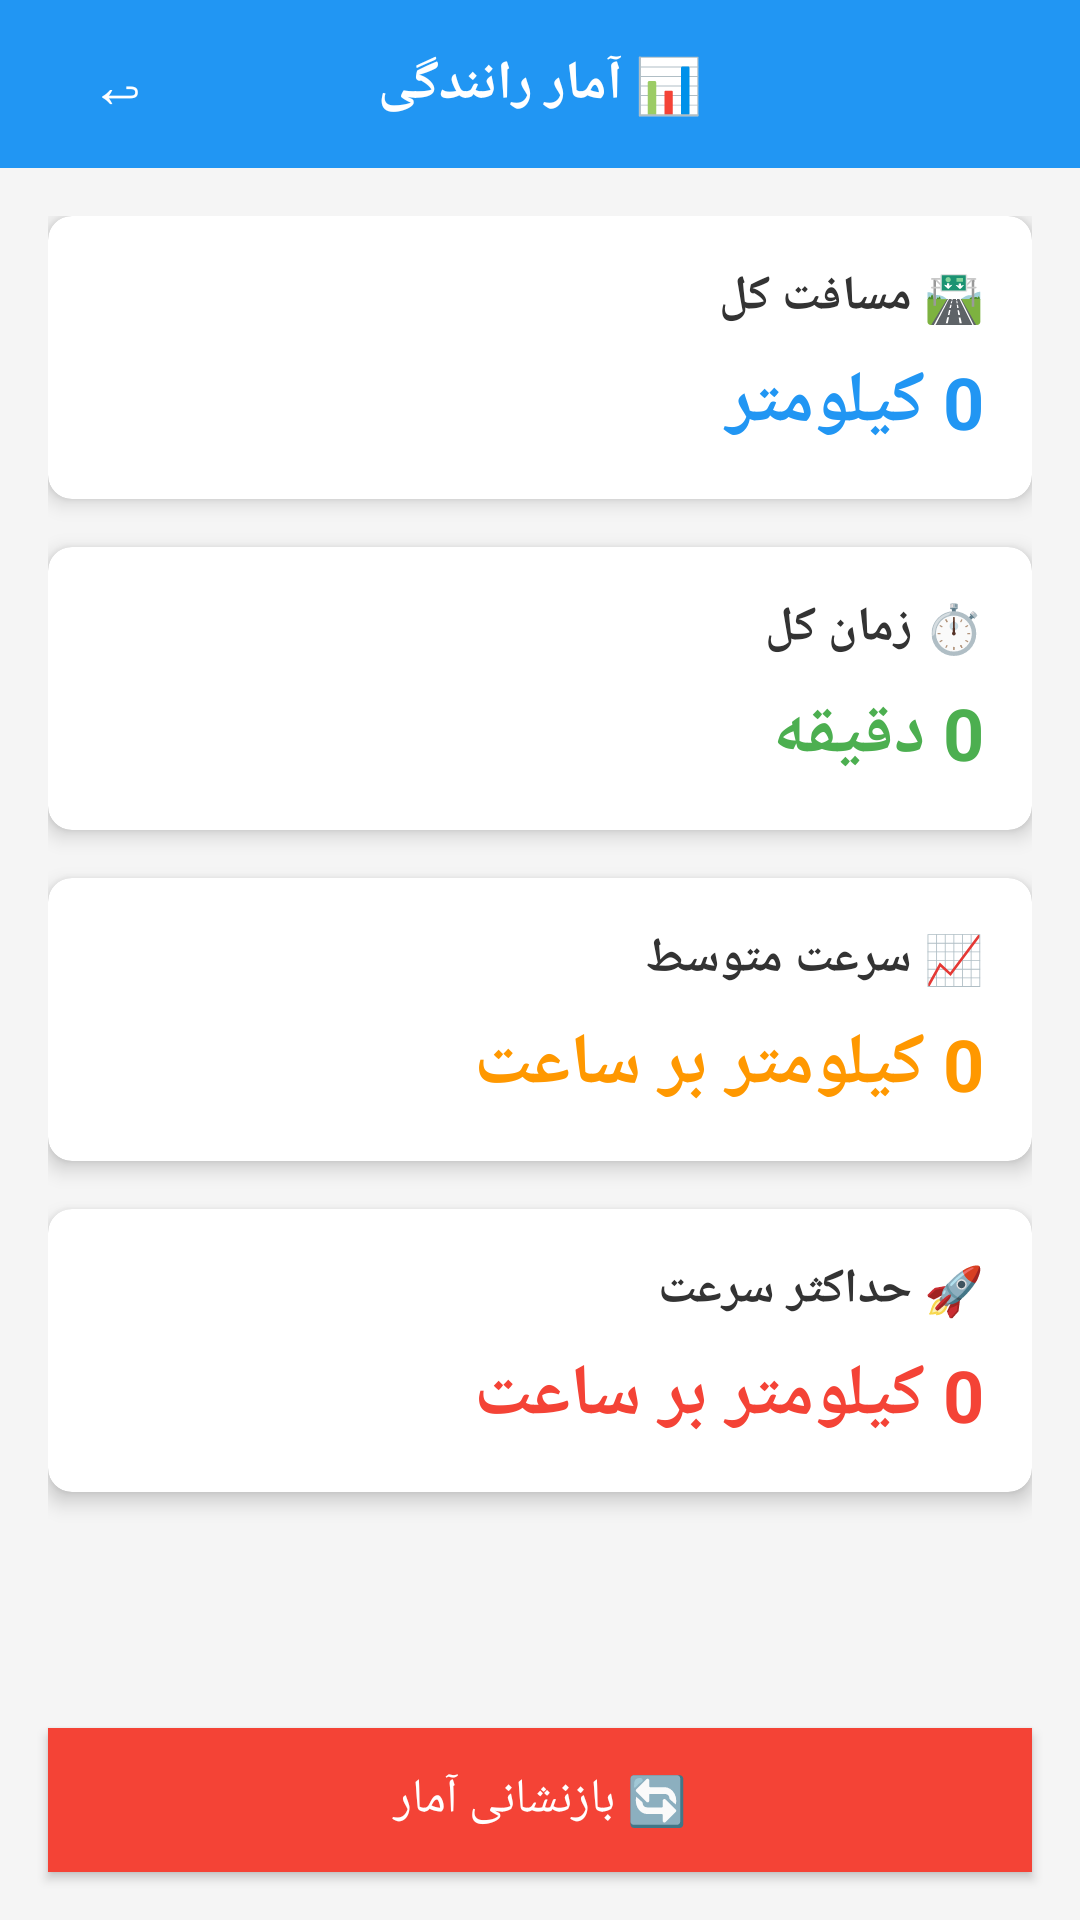

This screen was rendered from an Android layout file. Write that file and the resources it references.
<!-- AndroidManifest.xml: application theme Theme.AppCompat.Light.DarkActionBar -->
<!-- res/layout/activity_statistics_simple.xml -->
<?xml version="1.0" encoding="utf-8"?>
<LinearLayout xmlns:android="http://schemas.android.com/apk/res/android"
    android:layout_width="match_parent"
    android:layout_height="match_parent"
    android:orientation="vertical"
    android:background="#F5F5F5">

    
    <LinearLayout
        android:layout_width="match_parent"
        android:layout_height="56dp"
        android:background="#2196F3"
        android:gravity="center_vertical"
        android:orientation="horizontal"
        android:paddingStart="16dp"
        android:paddingEnd="16dp">

        <Button
            android:id="@+id/btnBack"
            android:layout_width="48dp"
            android:layout_height="48dp"
            android:text="↩"
            android:textColor="#FFFFFF"
            android:textSize="20sp"
            android:background="?android:attr/selectableItemBackground" />

        <TextView
            android:layout_width="0dp"
            android:layout_height="wrap_content"
            android:layout_weight="1"
            android:text="📊 آمار رانندگی"
            android:textColor="#FFFFFF"
            android:textSize="18sp"
            android:textStyle="bold"
            android:gravity="center" />

        <View
            android:layout_width="48dp"
            android:layout_height="48dp" />

    </LinearLayout>

    
    <ScrollView
        android:layout_width="match_parent"
        android:layout_height="0dp"
        android:layout_weight="1">

        <LinearLayout
            android:layout_width="match_parent"
            android:layout_height="wrap_content"
            android:orientation="vertical"
            android:padding="16dp">

            
            <androidx.cardview.widget.CardView
                xmlns:app="http://schemas.android.com/apk/res-auto"
                android:layout_width="match_parent"
                android:layout_height="wrap_content"
                android:layout_marginBottom="16dp"
                app:cardCornerRadius="8dp"
                app:cardElevation="4dp">

                <LinearLayout
                    android:layout_width="match_parent"
                    android:layout_height="wrap_content"
                    android:orientation="vertical"
                    android:padding="16dp">

                    <TextView
                        android:layout_width="match_parent"
                        android:layout_height="wrap_content"
                        android:text="🛣️ مسافت کل"
                        android:textSize="16sp"
                        android:textColor="#333333"
                        android:textStyle="bold" />

                    <TextView
                        android:id="@+id/tvTotalDistance"
                        android:layout_width="match_parent"
                        android:layout_height="wrap_content"
                        android:text="0 کیلومتر"
                        android:textSize="24sp"
                        android:textColor="#2196F3"
                        android:textStyle="bold"
                        android:layout_marginTop="8dp" />

                </LinearLayout>

            </androidx.cardview.widget.CardView>

            
            <androidx.cardview.widget.CardView
                xmlns:app="http://schemas.android.com/apk/res-auto"
                android:layout_width="match_parent"
                android:layout_height="wrap_content"
                android:layout_marginBottom="16dp"
                app:cardCornerRadius="8dp"
                app:cardElevation="4dp">

                <LinearLayout
                    android:layout_width="match_parent"
                    android:layout_height="wrap_content"
                    android:orientation="vertical"
                    android:padding="16dp">

                    <TextView
                        android:layout_width="match_parent"
                        android:layout_height="wrap_content"
                        android:text="⏱️ زمان کل"
                        android:textSize="16sp"
                        android:textColor="#333333"
                        android:textStyle="bold" />

                    <TextView
                        android:id="@+id/tvTotalTime"
                        android:layout_width="match_parent"
                        android:layout_height="wrap_content"
                        android:text="0 دقیقه"
                        android:textSize="24sp"
                        android:textColor="#4CAF50"
                        android:textStyle="bold"
                        android:layout_marginTop="8dp" />

                </LinearLayout>

            </androidx.cardview.widget.CardView>

            
            <androidx.cardview.widget.CardView
                xmlns:app="http://schemas.android.com/apk/res-auto"
                android:layout_width="match_parent"
                android:layout_height="wrap_content"
                android:layout_marginBottom="16dp"
                app:cardCornerRadius="8dp"
                app:cardElevation="4dp">

                <LinearLayout
                    android:layout_width="match_parent"
                    android:layout_height="wrap_content"
                    android:orientation="vertical"
                    android:padding="16dp">

                    <TextView
                        android:layout_width="match_parent"
                        android:layout_height="wrap_content"
                        android:text="📈 سرعت متوسط"
                        android:textSize="16sp"
                        android:textColor="#333333"
                        android:textStyle="bold" />

                    <TextView
                        android:id="@+id/tvAverageSpeed"
                        android:layout_width="match_parent"
                        android:layout_height="wrap_content"
                        android:text="0 کیلومتر بر ساعت"
                        android:textSize="24sp"
                        android:textColor="#FF9800"
                        android:textStyle="bold"
                        android:layout_marginTop="8dp" />

                </LinearLayout>

            </androidx.cardview.widget.CardView>

            
            <androidx.cardview.widget.CardView
                xmlns:app="http://schemas.android.com/apk/res-auto"
                android:layout_width="match_parent"
                android:layout_height="wrap_content"
                android:layout_marginBottom="16dp"
                app:cardCornerRadius="8dp"
                app:cardElevation="4dp">

                <LinearLayout
                    android:layout_width="match_parent"
                    android:layout_height="wrap_content"
                    android:orientation="vertical"
                    android:padding="16dp">

                    <TextView
                        android:layout_width="match_parent"
                        android:layout_height="wrap_content"
                        android:text="🚀 حداکثر سرعت"
                        android:textSize="16sp"
                        android:textColor="#333333"
                        android:textStyle="bold" />

                    <TextView
                        android:id="@+id/tvMaxSpeed"
                        android:layout_width="match_parent"
                        android:layout_height="wrap_content"
                        android:text="0 کیلومتر بر ساعت"
                        android:textSize="24sp"
                        android:textColor="#F44336"
                        android:textStyle="bold"
                        android:layout_marginTop="8dp" />

                </LinearLayout>

            </androidx.cardview.widget.CardView>

        </LinearLayout>

    </ScrollView>

    
    <Button
        android:id="@+id/btnReset"
        android:layout_width="match_parent"
        android:layout_height="48dp"
        android:layout_margin="16dp"
        android:text="🔄 بازنشانی آمار"
        android:background="#F44336"
        android:textColor="#FFFFFF"
        android:textSize="16sp" />

</LinearLayout>
<!-- resources referenced by this layout -->
<resources>

</resources>
